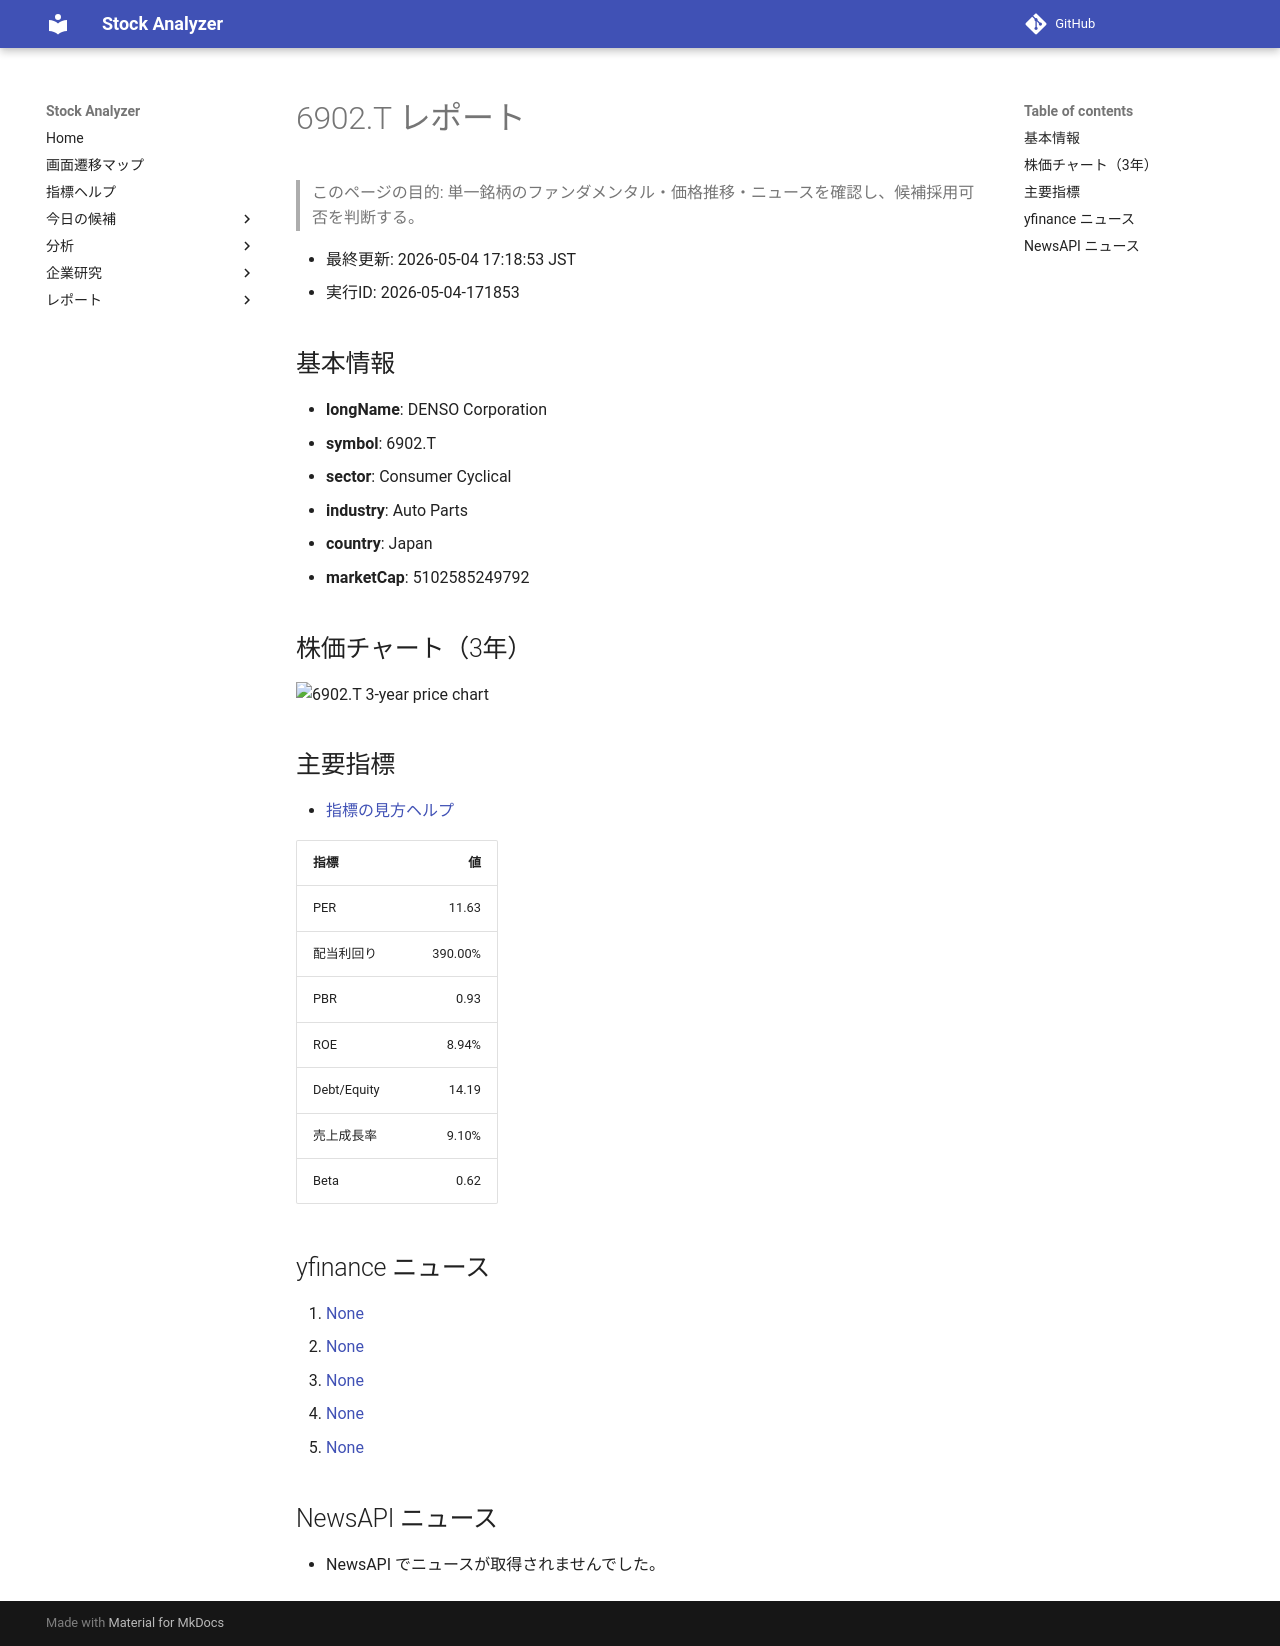

repository: Yumi-note/Making-APP · page: stocks/2026-05-04/171853/6902_T/index.html · generator: mkdocs

# 6902.T レポート

> このページの目的: 単一銘柄のファンダメンタル・価格推移・ニュースを確認し、候補採用可否を判断する。

- 最終更新: 2026-05-04 17:18:53 JST
- 実行ID: 2026-05-04-171853

## 基本情報

- **longName**: DENSO Corporation
- **symbol**: 6902.T
- **sector**: Consumer Cyclical
- **industry**: Auto Parts
- **country**: Japan
- **marketCap**: 5102585249792

## 株価チャート（3年）

![6902.T 3-year price chart](6902_T_3y.png)

## 主要指標

- [指標の見方ヘルプ](../../../../indicators.md)

| 指標 | 値 |
|---|---:|
| PER | 11.63 |
| 配当利回り | 390.00% |
| PBR | 0.93 |
| ROE | 8.94% |
| Debt/Equity | 14.19 |
| 売上成長率 | 9.10% |
| Beta | 0.62 |

## yfinance ニュース

1. [None](None)
2. [None](None)
3. [None](None)
4. [None](None)
5. [None](None)

## NewsAPI ニュース

- NewsAPI でニュースが取得されませんでした。
